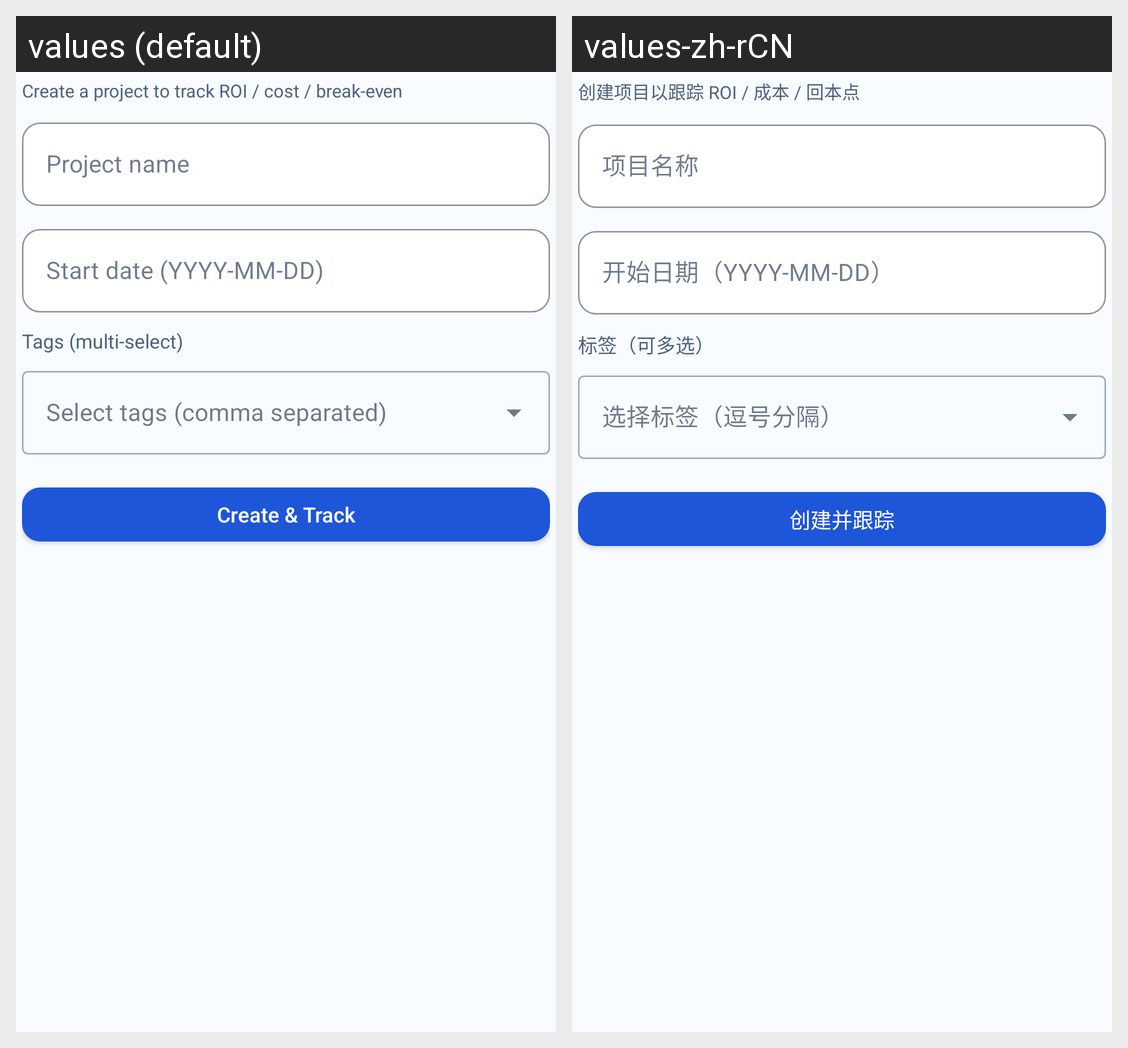

Translations of the strings shown on this Android screen, per locale in the grid:
Android screen res/layout/form_project.xml rendered under 2 locales, left to right: values (default), values-zh-rCN. Device: Nexus 5 (rendered at 1080×1920; each locale shown at half size, 540×960, under a caption strip naming it); theme Theme.LifeOS.
Strings drawn on this screen, with the default value and each locale's value (text and hints the layout hard-codes, and strings that could not be matched under every locale, appear in the picture but are not listed):

form_project_intro
  values: Create a project to track ROI / cost / break-even
  values-zh-rCN: 创建项目以跟踪 ROI / 成本 / 回本点

form_project_name_hint
  values: Project name
  values-zh-rCN: 项目名称

form_project_start_hint
  values: Start date (YYYY-MM-DD)
  values-zh-rCN: 开始日期（YYYY-MM-DD）

form_tags_multi
  values: Tags (multi-select)
  values-zh-rCN: 标签（可多选）

form_create_project
  values: Create & Track
  values-zh-rCN: 创建并跟踪
